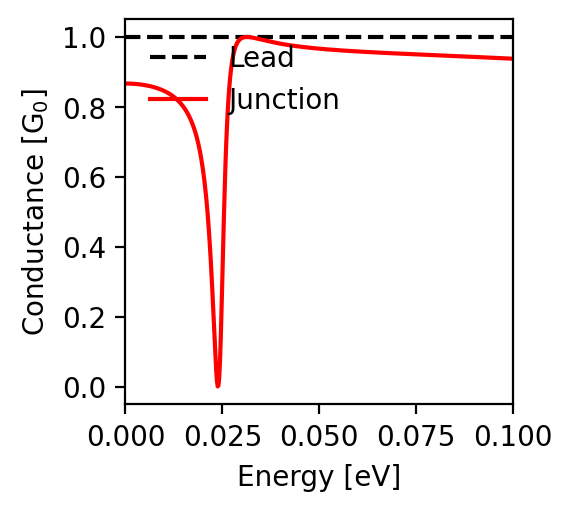

Values plotted in this chart, from the file beside it:
energy; conductance
-0.1; 0.938
-0.0998; 0.938
-0.0996; 0.938
-0.0994; 0.938
-0.0992; 0.938
-0.099; 0.938
-0.0988; 0.938
-0.0986; 0.939
-0.0984; 0.939
-0.0982; 0.939
-0.098; 0.939
-0.0978; 0.939
-0.0976; 0.939
-0.0974; 0.939
-0.0972; 0.939
-0.097; 0.939
-0.0968; 0.94
-0.0966; 0.94
-0.0964; 0.94
-0.0962; 0.94
-0.096; 0.94
-0.0958; 0.94
-0.0956; 0.94
-0.0954; 0.94
-0.0952; 0.94
-0.095; 0.94
-0.0948; 0.941
-0.0946; 0.941
-0.0944; 0.941
-0.0942; 0.941
-0.094; 0.941
-0.0938; 0.941
-0.0936; 0.941
-0.0934; 0.941
-0.0932; 0.941
-0.093; 0.942
-0.0928; 0.942
-0.0926; 0.942
-0.0924; 0.942
-0.0922; 0.942
-0.092; 0.942
-0.0918; 0.942
-0.0916; 0.942
-0.0914; 0.942
-0.0912; 0.942
-0.091; 0.943
-0.0908; 0.943
-0.0906; 0.943
-0.0904; 0.943
-0.0902; 0.943
-0.09; 0.943
-0.0898; 0.943
-0.0896; 0.943
-0.0894; 0.943
-0.0892; 0.943
-0.089; 0.944
-0.0888; 0.944
-0.0886; 0.944
-0.0884; 0.944
-0.0882; 0.944
... 941 more rows
